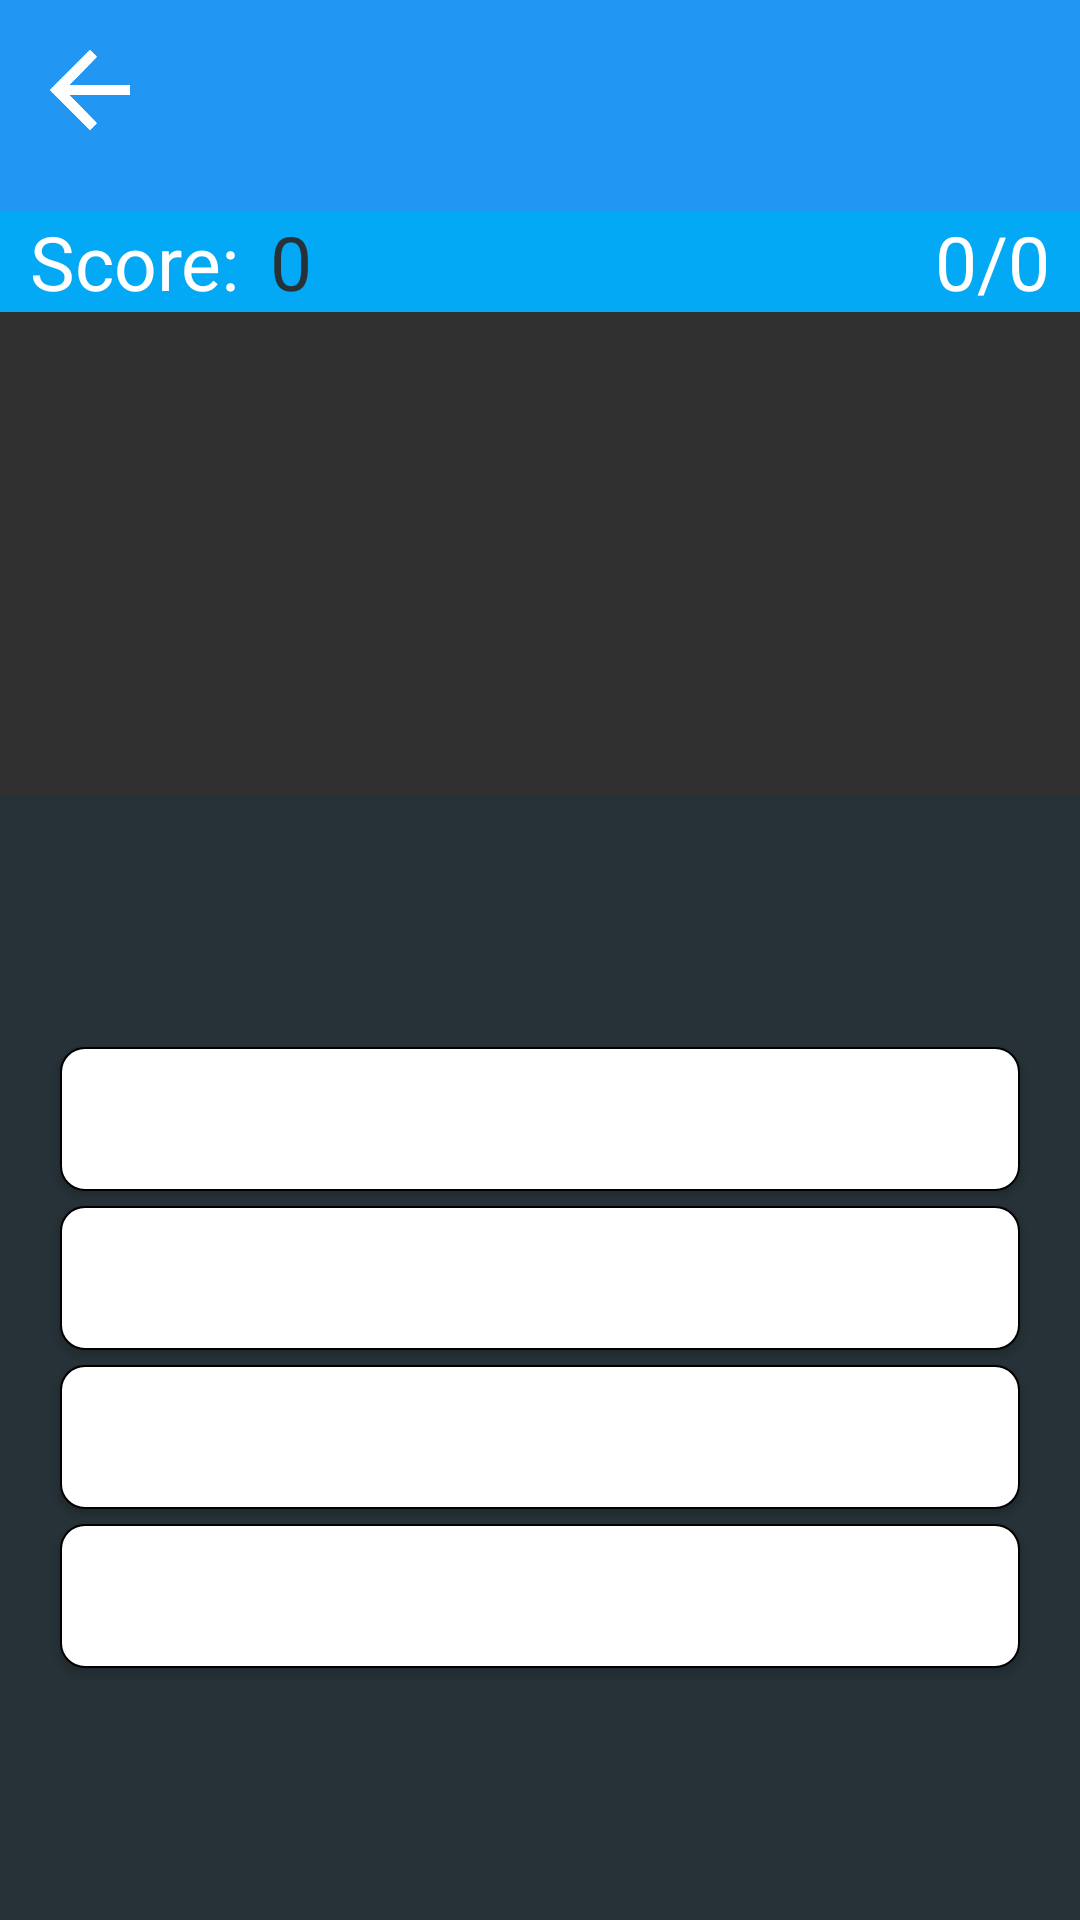

Produce the Android XML layout that renders to this screen, including the resource entries it uses.
<!-- AndroidManifest.xml: application theme AppTheme -->
<!-- res/layout/multiplechoice_quiz.xml -->
<?xml version="1.0" encoding="utf-8"?>
<LinearLayout
	xmlns:android="http://schemas.android.com/apk/res/android"
	android:layout_width="match_parent"
	android:layout_height="match_parent"
	android:orientation="vertical">

	<LinearLayout
		android:layout_height="wrap_content"
		android:layout_width="match_parent"
		android:orientation="horizontal"
		android:padding="10dp"
		android:id="@+id/multiplechoicequizLinearLayout1"
		android:background="@color/blue_500">

		<ImageButton
			android:layout_height="40dp"
			android:layout_width="40dp"
			android:onClick="BackButton"
			android:background="@drawable/back_arrow"/>

		<TextView
			android:layout_height="wrap_content"
			android:layout_width="match_parent"
			android:gravity="center"
			android:textSize="30sp"
			android:textStyle="bold"
			android:textColor="#FFFFFF"
			android:id="@+id/mctitle"
			android:padding="5dp"/>

	</LinearLayout>

	<LinearLayout
		android:layout_height="wrap_content"
		android:layout_width="match_parent"
		android:orientation="horizontal"
		android:id="@+id/multiplechoicequizLinearLayout2"
		android:background="@color/lightblue_500">

		<TextView
			android:layout_height="wrap_content"
			android:text="Score:"
			android:layout_width="wrap_content"
			android:textSize="25sp"
			android:layout_marginStart="10dp"
			android:textColor="#FFFFFF"/>

		<TextView
			android:layout_height="wrap_content"
			android:layout_width="wrap_content"
			android:layout_marginStart="10dp"
			android:textSize="25sp"
			android:text="0"
			android:layout_weight="1.0"
			android:textColor="#263238"
			android:id="@+id/mcscore"/>

		<TextView
			android:layout_height="wrap_content"
			android:text="0/0"
			android:layout_width="wrap_content"
			android:textSize="25sp"
			android:layout_marginEnd="10dp"
			android:textColor="#FFFFFF"
			android:id="@+id/mcitem"/>

	</LinearLayout>

	<TextView
		android:layout_height="wrap_content"
		android:layout_width="match_parent"
		android:gravity="center"
		android:layout_weight="1.0"
		android:textSize="25sp"
		android:id="@+id/mcquestion"/>

	<LinearLayout
		android:layout_height="wrap_content"
		android:layout_width="match_parent"
		android:orientation="vertical"
		android:gravity="center"
		android:padding="10dp"
		android:background="#263238"
		android:layout_weight="1.0">

		<Button
			android:layout_height="wrap_content"
			android:layout_width="match_parent"
			android:textSize="20sp"
			android:background="@drawable/button_style"
			android:textColor="#000000"
			android:id="@+id/mcbutton1"
			android:layout_marginStart="10dp"
			android:layout_marginEnd="10dp"
			android:layout_marginBottom="5dp"
			android:layout_marginTop="10dp"
			android:textStyle="normal"/>

		<Button
			android:layout_height="wrap_content"
			android:layout_width="match_parent"
			android:textSize="20sp"
			android:background="@drawable/button_style"
			android:textColor="#000000"
			android:id="@+id/mcbutton2"
			android:layout_marginStart="10dp"
			android:layout_marginEnd="10dp"
			android:layout_marginBottom="5dp"
			android:textStyle="normal"/>

		<Button
			android:layout_height="wrap_content"
			android:layout_width="match_parent"
			android:textSize="20sp"
			android:background="@drawable/button_style"
			android:textColor="#000000"
			android:id="@+id/mcbutton3"
			android:layout_marginStart="10dp"
			android:layout_marginEnd="10dp"
			android:layout_marginBottom="5dp"
			android:textStyle="normal"/>

		<Button
			android:layout_height="wrap_content"
			android:layout_width="match_parent"
			android:textColor="#000000"
			android:layout_marginStart="10dp"
			android:layout_marginBottom="10dp"
			android:layout_marginEnd="10dp"
			android:id="@+id/mcbutton4"
			android:background="@drawable/button_style"
			android:textSize="20sp"
			android:textStyle="normal"/>

	</LinearLayout>

</LinearLayout>
<!-- resources referenced by this layout -->
<resources>
  <color name="blue_500">#2196f3</color>
  <color name="lightblue_500">#03a9f4</color>
  <!-- drawable back_arrow (drawable) -->
  <?xml version="1.0" encoding="utf-8"?>
  <selector xmlns:android="http://schemas.android.com/apk/res/android">
      <item
      	android:state_pressed="true"
      	android:state_enabled="true"
          android:drawable="@drawable/thin_arrow" />
  	<item
          android:state_enabled="true"
          android:drawable="@drawable/arrow_back" />
  </selector>
  <!-- drawable button_style (drawable) -->
  <?xml version="1.0" encoding="utf-8" ?>
  <shape 
  	xmlns:android="http://schemas.android.com/apk/res/android" 
  	android:shape="rectangle">
  	<solid 
  		android:color="#ffffffff"/>
  	<stroke 
  		android:width="0.5dip" 
  		android:color="#ff000000"/>
  	<corners 
  		android:radius="8.0dip" />
  </shape>
  <style name="AppTheme" parent="Theme.AppCompat.NoActionBar">
  		<item name="android:windowNoTitle">true</item>
  	</style>
  <!-- drawable thin_arrow: png bitmap (drawable, 8861 bytes) -->
  <!-- drawable arrow_back: png bitmap (drawable, 7831 bytes) -->
</resources>
